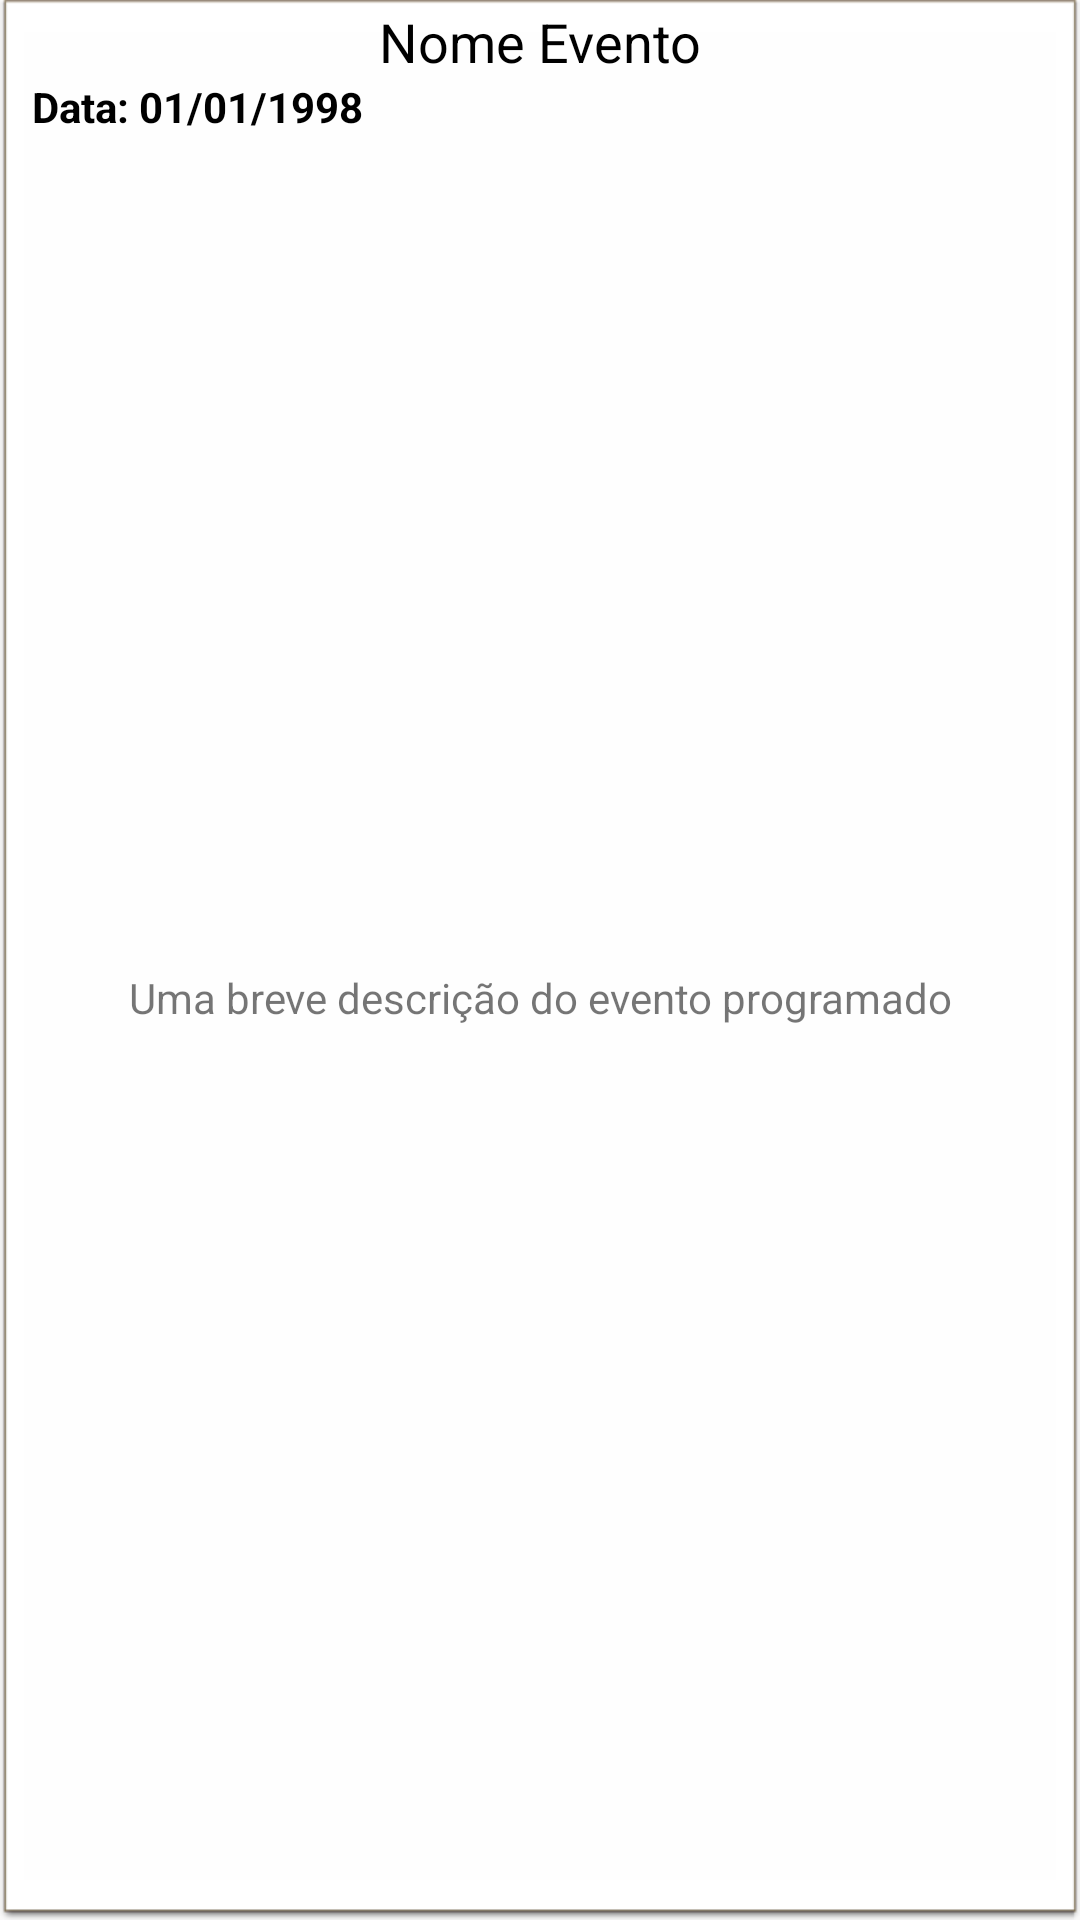

Reconstruct the res/layout file that produces this screen, plus the resources it refers to.
<!-- AndroidManifest.xml: application theme AppTheme.NoActionBar -->
<!-- res/layout/recycler_eventos_msg.xml -->
<?xml version="1.0" encoding="utf-8"?>
<android.support.constraint.ConstraintLayout xmlns:android="http://schemas.android.com/apk/res/android"
    xmlns:app="http://schemas.android.com/apk/res-auto"
    xmlns:tools="http://schemas.android.com/tools"
    android:layout_width="match_parent"
    android:layout_height="wrap_content"
    android:layout_marginBottom="3dp"
    android:layout_marginTop="3dp"
    android:background="@android:drawable/editbox_dropdown_light_frame">

    <TextView
        android:id="@+id/txtREMAnome"
        android:layout_width="0dp"
        android:layout_height="wrap_content"
        android:layout_marginEnd="8dp"
        android:layout_marginStart="8dp"
        android:text="Nome Evento"
        android:textAlignment="center"
        android:textColor="@android:color/black"
        android:textSize="18sp"
        app:layout_constraintEnd_toEndOf="parent"
        app:layout_constraintStart_toStartOf="parent"
        app:layout_constraintTop_toTopOf="parent" />

    <TextView
        android:id="@+id/textView17"
        android:layout_width="wrap_content"
        android:layout_height="wrap_content"
        android:layout_marginStart="8dp"
        android:text="Data: "
        android:textAlignment="textEnd"
        android:textColor="@android:color/black"
        android:textStyle="bold"
        app:layout_constraintEnd_toStartOf="@+id/txtREMAdata"
        app:layout_constraintStart_toStartOf="parent"
        app:layout_constraintTop_toBottomOf="@+id/txtREMAnome" />

    <TextView
        android:id="@+id/txtREMAdata"
        android:layout_width="0dp"
        android:layout_height="wrap_content"
        android:layout_marginEnd="8dp"
        android:text="01/01/1998"
        android:textAlignment="viewStart"
        android:textColor="@android:color/black"
        android:textStyle="bold"
        app:layout_constraintEnd_toEndOf="parent"
        app:layout_constraintStart_toEndOf="@+id/textView17"
        app:layout_constraintTop_toBottomOf="@+id/txtREMAnome" />

    <TextView
        android:id="@+id/txtREMAdetalhes"
        android:layout_width="0dp"
        android:layout_height="wrap_content"
        android:layout_marginBottom="24dp"
        android:layout_marginEnd="8dp"
        android:layout_marginStart="8dp"
        android:layout_marginTop="8dp"
        android:text="Uma breve descrição do evento programado"
        android:textAlignment="center"
        app:layout_constraintBottom_toBottomOf="parent"
        app:layout_constraintEnd_toEndOf="parent"
        app:layout_constraintStart_toStartOf="parent"
        app:layout_constraintTop_toBottomOf="@+id/textView17" />
</android.support.constraint.ConstraintLayout>
<!-- resources referenced by this layout -->
<resources>
  <style name="AppTheme.NoActionBar">
          <item name="windowActionBar">false</item>
          <item name="android:textColorHint">@color/textPrimary</item>
          <item name="windowNoTitle">true</item>
  
      </style>
  <color name="textPrimary">#ffffff</color>
</resources>
